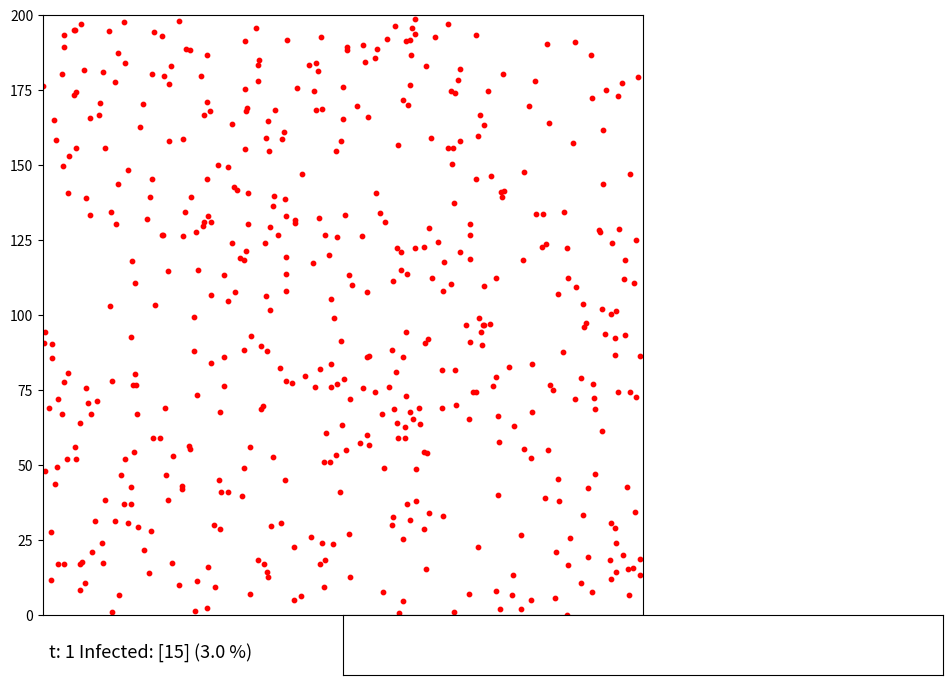

Python code for this plot:
import numpy as np
import math
from matplotlib import pyplot as plt
from matplotlib import animation

# a class representing a person
class Person:
    _position = [0, 0]
    _velx = 0
    _vely = 0
    _town = ''
    _ill = 0
    _illtime = 0
    _recoveryTime = 200
    _P = 0

    def __init__(self, P, initialP=0.02):
        self._position[0] = np.random.uniform()
        self._position[1] = np.random.uniform()
        theta = np.random.uniform(0, 2*math.pi)
        self._velx = np.cos(theta)
        self._vely = np.sin(theta)
        self._P = initialP
        self.setAsIll()
        self._P = P
    def isIll(self):
        ret = False
        if self._ill == 1:
            ret = True
        return ret
    def velocity(self):
        return [self._velx, self._vely]
    def position(self):
        return self._position
    def moveToTown(self, town):
        self._town = town
        s = town.size() - 1
        self._position = [self._position[0] * s, self._position[1] * s]
        town.putPerson(self)
    def invertVelocity(self):
        self._velx = -self._velx
        self._vely = -self._vely 
    def setAsIll(self):
        if (np.random.uniform() < self._P):
            self._ill = 1
            _illtime = 0
    def setAsHealthy(self):
        self._ill = 0
        self._illtime = 0
    def step(self, dt):
        # perform a simulation step
        # if it is ill increase the corresponding time
        if self.isIll():
            self._illtime += 1
        # check if it recovers
        recoveryTime = self._recoveryTime + np.random.normal(scale = 15)
        if self._illtime > recoveryTime:
            self.setAsHealthy()
        # remove it from the current position
        self._town.removePerson(self)
        # compute next position
        self._position[0] += dt*self._velx
        self._position[1] += dt*self._vely
        # check if it is at the border
        s = self._town.size() - 1
        if self._position[0] >= s:
            self._position[0] = s
            self._velx = -self._velx
        if self._position[0] < 0:
            self._position[0] = 0
            self._velx = -self._velx
        if self._position[1] >= s:
            self._position[1] = s
            self._vely = -self._vely
        if self._position[1] < 0:
            self._position[1] = 0
            self._vely = -self._vely
        # move it to the current position
        self._town.putPerson(self)
        # check if there is anyone in the vicinity
        x = int(self._position[0])
        y = int(self._position[1])
        for ix in [max(0, x - 1), x, min(s, x + 1)]:
            for iy in [max(0, y - 1), y, min(s, y +1)]:
                if ix != x and iy != y:
                    p = self._town.personAt(ix, iy)
                    if p != None:
                        self.invertVelocity()
                        p.invertVelocity()
                        # check if it can transmit infection
                        if self.isIll():
                            p.setAsIll()

# a town class                        
class Town:
    _population = []
    _name = None
    _map = None

    def __init__(self, name, size):
        self._name = name
        self._map = [[None for x in range(size)] for y in range(size)]
    def add(self, person):
        self._population.append(person)
        person.moveToTown(self)
    def population(self):
        return self._population
    def name(self):
        return self._name
    def size(self):
        return len(self._map[0])
    def putPerson(self, person):
        x = int(person.position()[0])
        y = int(person.position()[1])
        self._map[x][y] = person
    def removePerson(self, person):
        x = int(person.position()[0])
        y = int(person.position()[1])
        self._map[x][y] = None
    def step(self, dt):
        for p in self._population:
            p.step(dt)
    def personAt(self, x, y):
        return self._map[x][y]
    def nIll(self):
        n = 0
        for pi in self._population:
            if pi.isIll():
                n += 1
        return n
    
N = 500
dt = 0.5
size = 200
frames = 2000

t = Town('COVIDVille', size)
for i in range(N):
    t.add(Person(0.75))

print('======== ' + t.name())
p = t.population()
size = t.size()

t.step(dt)

fig = plt.figure(figsize=(6, 6))
ax = fig.add_axes([0, 0.1, 1, 1])
ay = fig.add_axes([0.5, 0, 1, 0.1])
ax.set_xlim(0, size)
ax.set_ylim(0, size)
ax.get_xaxis().set_visible(False)
ay.set_xlim(0, frames / 0.5)
ay.set_ylim(0, N)
ay.get_xaxis().set_visible(False)
ay.get_yaxis().set_visible(False)

x = []
y = []
p = t.population()
for pi in p:
    x.append(pi.position()[0])
for pi in p:
    y.append(pi.position()[1])
scat = ax.scatter(x, y, s=10, edgecolors='red', facecolors='red')
time = []
ills = []
time.append(0)
ills.append(t.nIll())
rills = ills[-1]/len(p)*100
txt = plt.text(0.01, 0.03, 't: {} Infected: {} ({:.1f} %)'.format(1, ills, rills),
               fontsize = 13, transform=fig.transFigure)

def animate(i):
    t.step(dt)
    p = t.population()
    x = []
    y = []
    health = []
    for pi in p:
        x.append(pi.position()[0])
        y.append(pi.position()[1])
        if pi.isIll():
            health.append(0)
        else:
            health.append(20)
    scat.set_offsets(np.c_[x, y])
    scat.set_array(np.array(health))
    time.append(i)
    ills.append(t.nIll())
    rills = ills[-1]/len(p)*100
    txt.set_text('t: {} Infected: {} ({:.1f} %)'.format(i + 1, ills[-1], rills))
    ay.plot(time, ills, 'b-')
    return scat

anim = animation.FuncAnimation(fig, animate, interval=20, frames=frames, repeat = False)

#anim.save('covid_animation_n200x1000.mp4', fps=30, extra_args=['-vcodec', 'libx264'])

plt.show()
